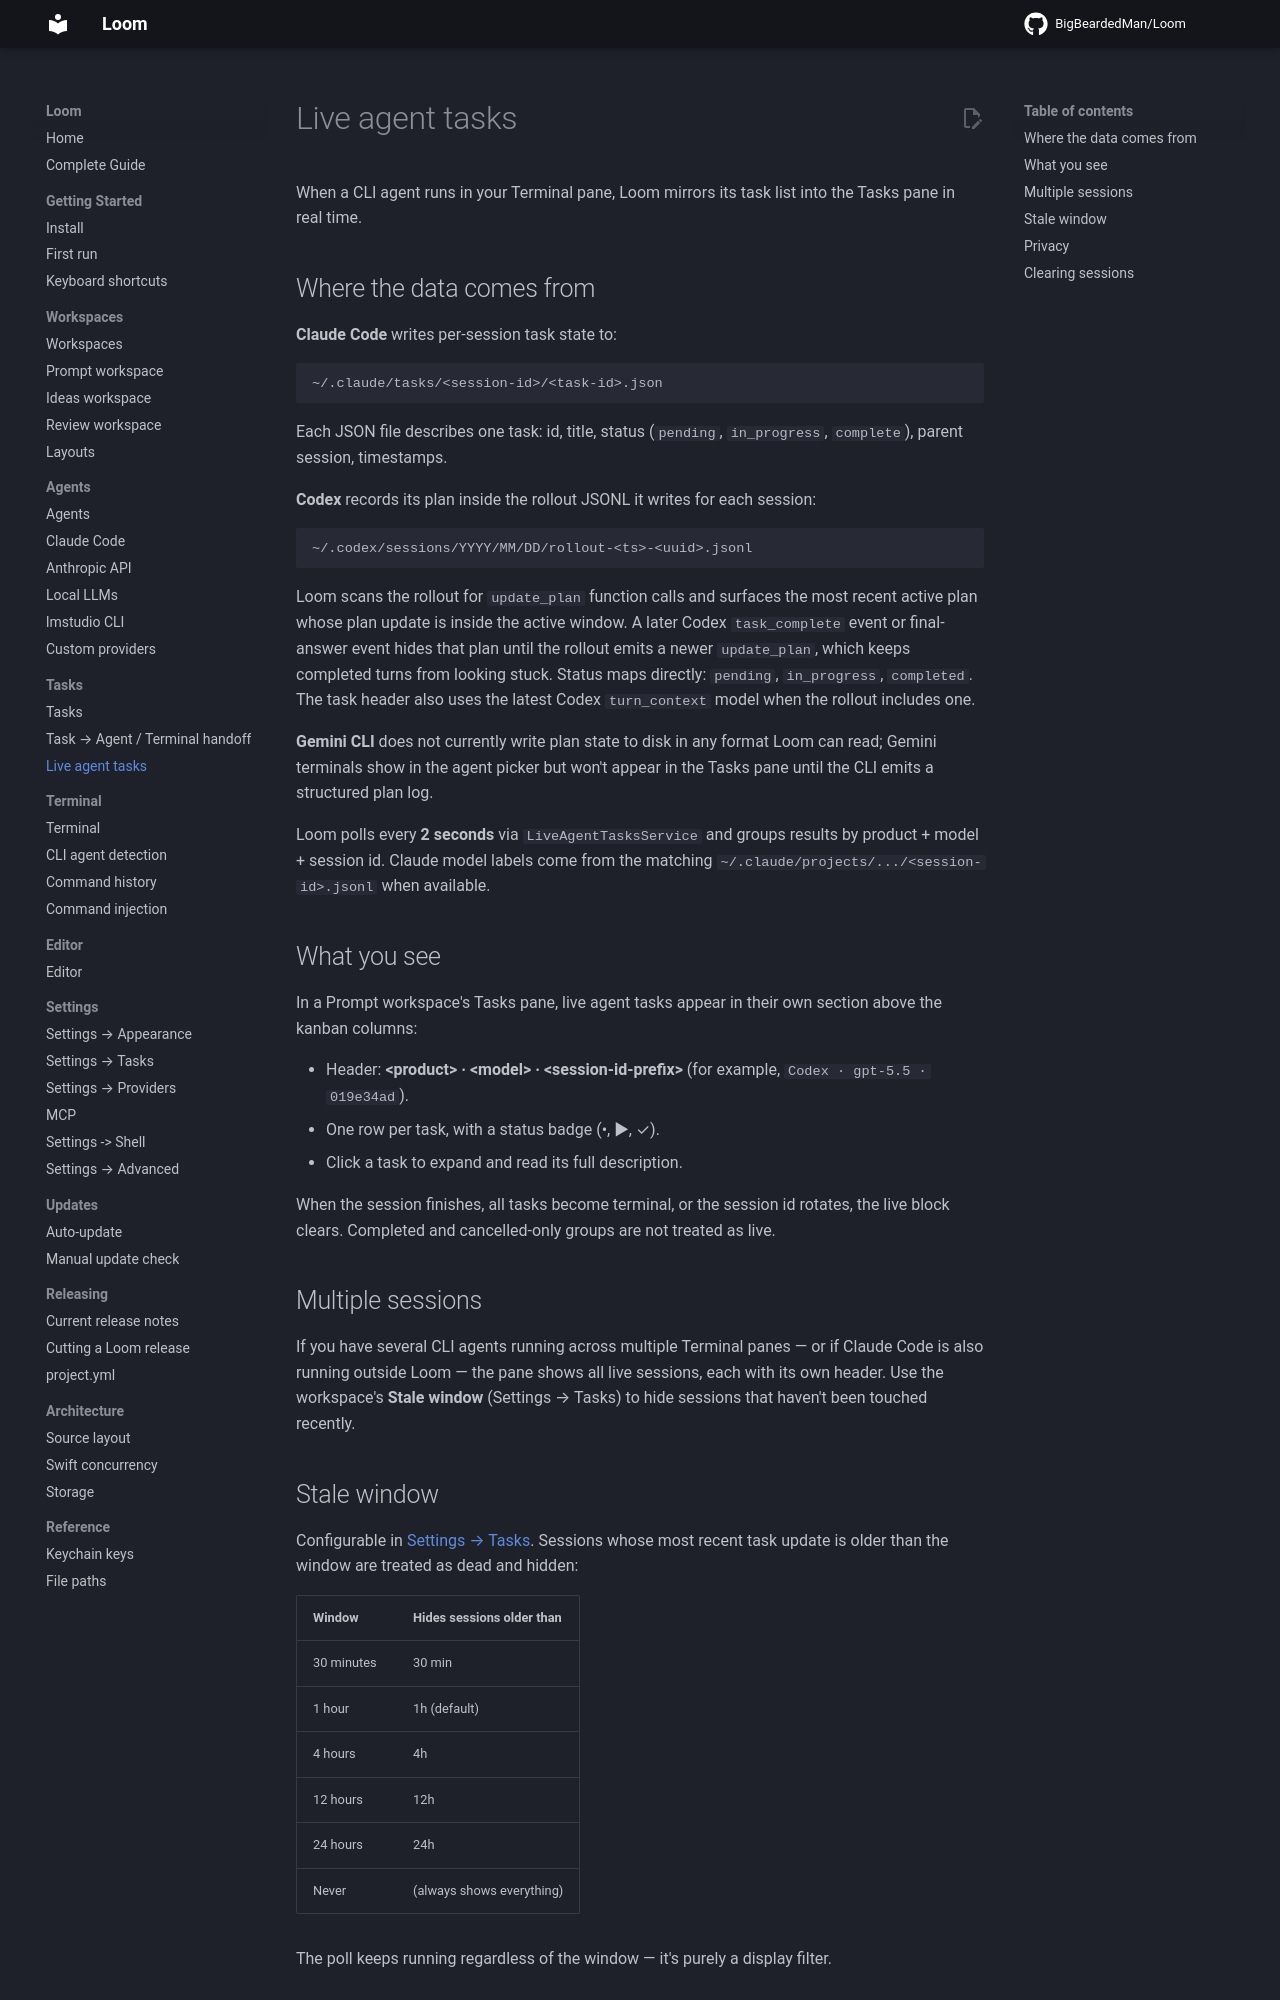

repository: BigBeardedMan/Loom · page: tasks/live-agent-tasks/index.html · generator: mkdocs

# Live agent tasks

When a CLI agent runs in your Terminal pane, Loom mirrors its task list into the Tasks pane in real time.

## Where the data comes from

**Claude Code** writes per-session task state to:

```
~/.claude/tasks/<session-id>/<task-id>.json
```

Each JSON file describes one task: id, title, status (`pending`, `in_progress`, `complete`), parent session, timestamps.

**Codex** records its plan inside the rollout JSONL it writes for each session:

```
~/.codex/sessions/YYYY/MM/DD/rollout-<ts>-<uuid>.jsonl
```

Loom scans the rollout for `update_plan` function calls and surfaces the most recent active plan whose plan update is inside the active window. A later Codex `task_complete` event or final-answer event hides that plan until the rollout emits a newer `update_plan`, which keeps completed turns from looking stuck. Status maps directly: `pending`, `in_progress`, `completed`. The task header also uses the latest Codex `turn_context` model when the rollout includes one.

**Gemini CLI** does not currently write plan state to disk in any format Loom can read; Gemini terminals show in the agent picker but won't appear in the Tasks pane until the CLI emits a structured plan log.

Loom polls every **2 seconds** via `LiveAgentTasksService` and groups results by product + model + session id. Claude model labels come from the matching `~/.claude/projects/.../<session-id>.jsonl` when available.

## What you see

In a Prompt workspace's Tasks pane, live agent tasks appear in their own section above the kanban columns:

- Header: **&lt;product&gt; · &lt;model&gt; · &lt;session-id-prefix&gt;** (for example, `Codex · gpt-5.5 · 019e34ad`).
- One row per task, with a status badge (•, ▶, ✓).
- Click a task to expand and read its full description.

When the session finishes, all tasks become terminal, or the session id rotates, the live block clears. Completed and cancelled-only groups are not treated as live.

## Multiple sessions

If you have several CLI agents running across multiple Terminal panes — or if Claude Code is also running outside Loom — the pane shows all live sessions, each with its own header. Use the workspace's **Stale window** (Settings → Tasks) to hide sessions that haven't been touched recently.

## Stale window

Configurable in [Settings → Tasks](../settings/tasks.md). Sessions whose most recent task update is older than the window are treated as dead and hidden:

| Window | Hides sessions older than |
| ------ | ------------------------- |
| 30 minutes | 30 min |
| 1 hour | 1h (default) |
| 4 hours | 4h |
| 12 hours | 12h |
| 24 hours | 24h |
| Never | (always shows everything) |

The poll keeps running regardless of the window — it's purely a display filter.
